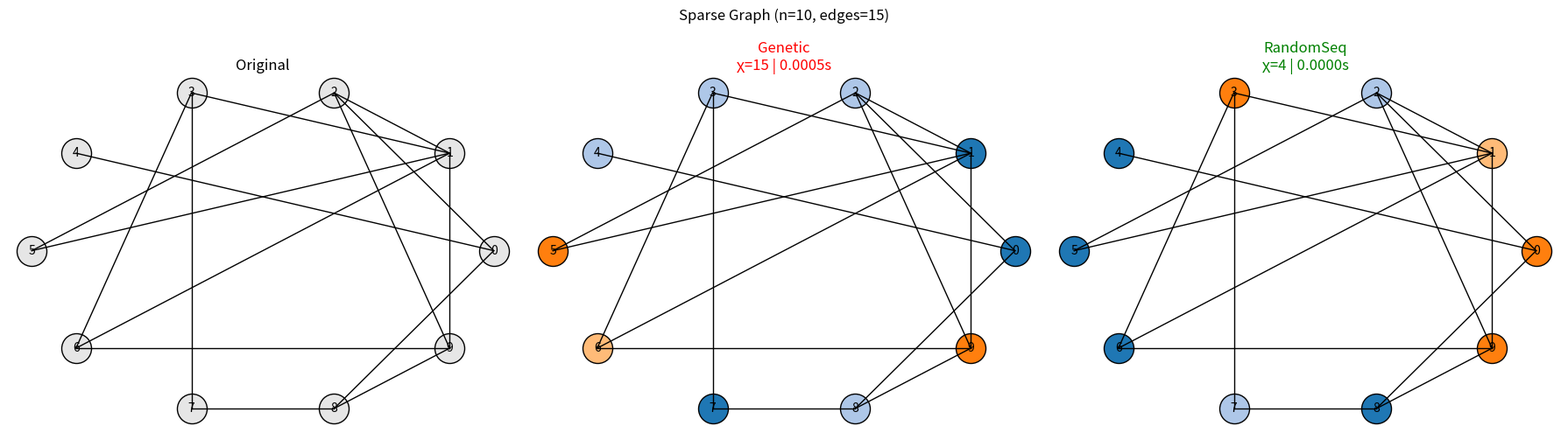
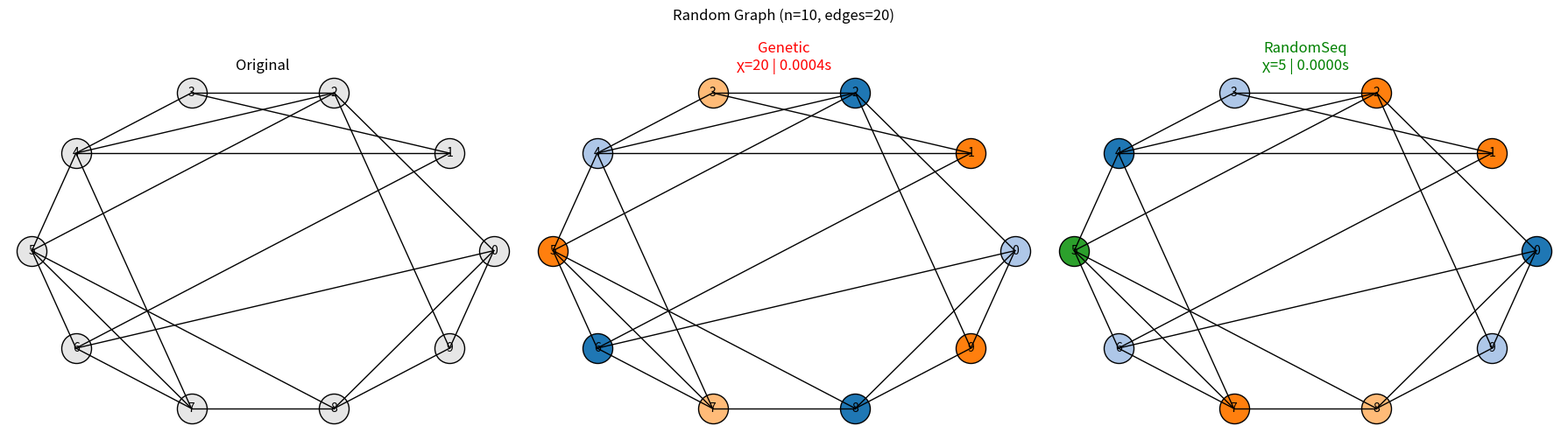
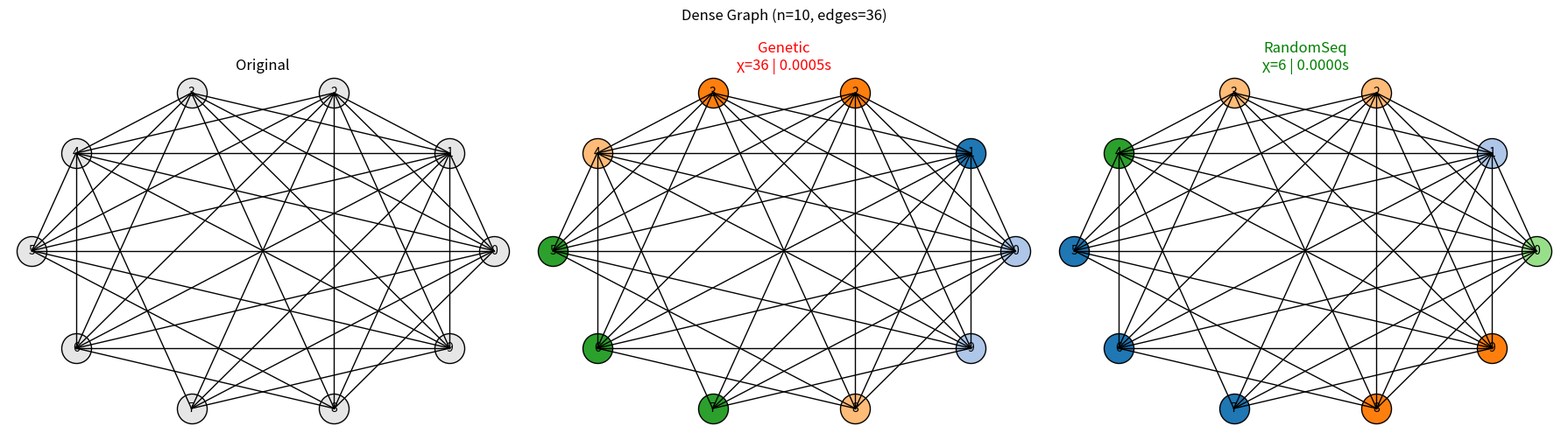
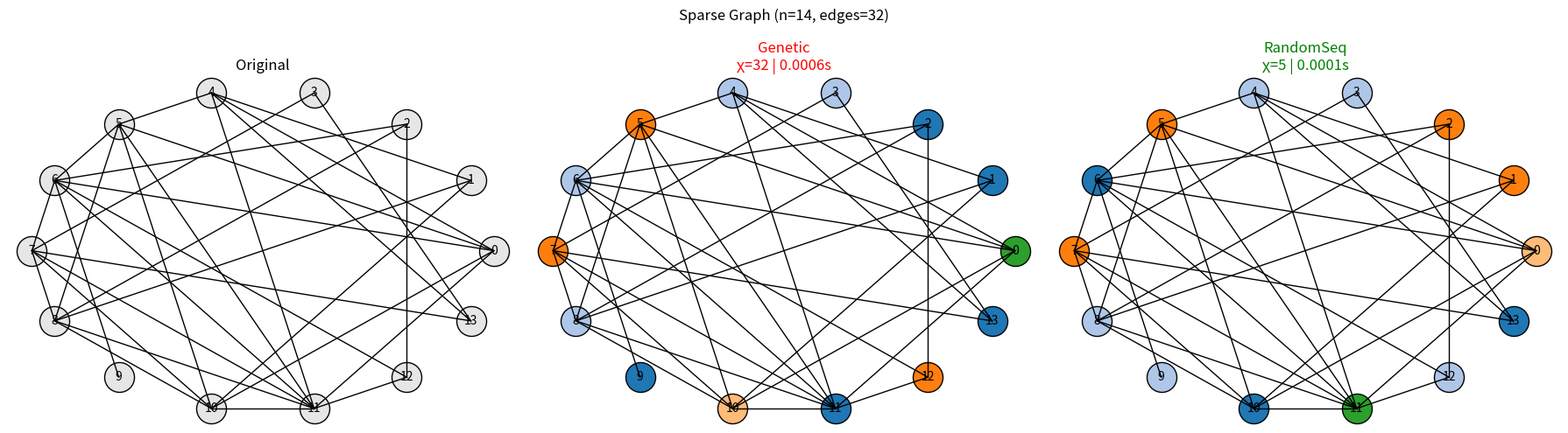
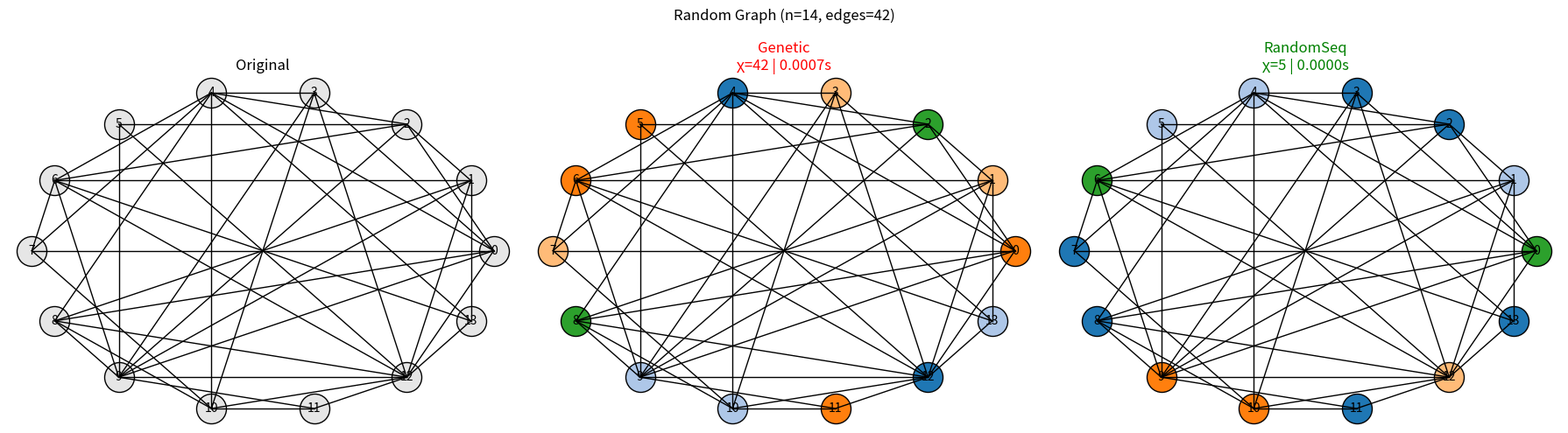
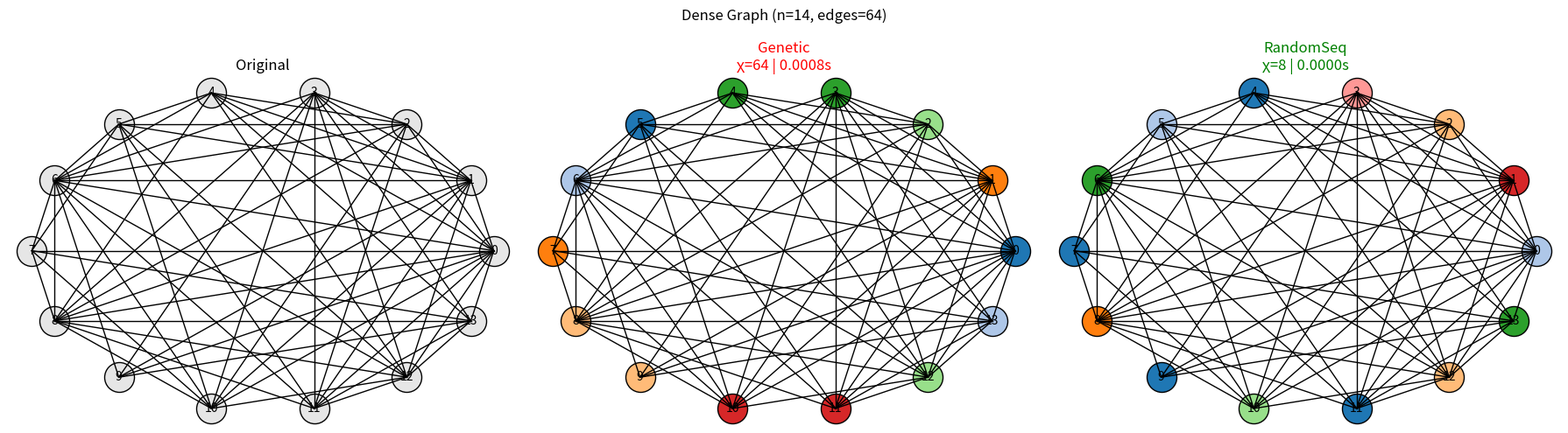
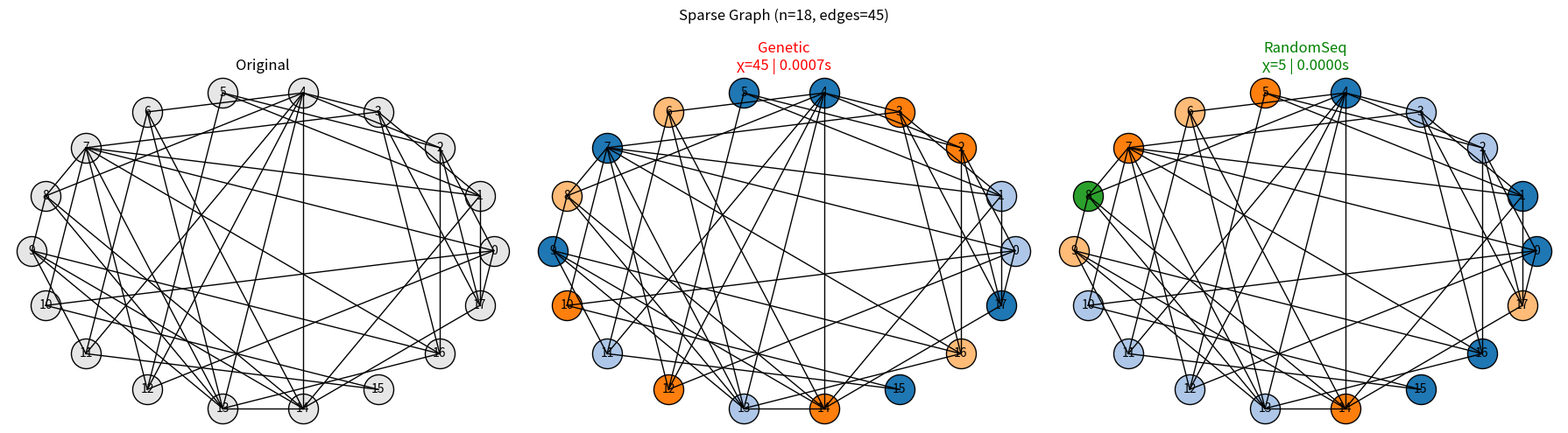
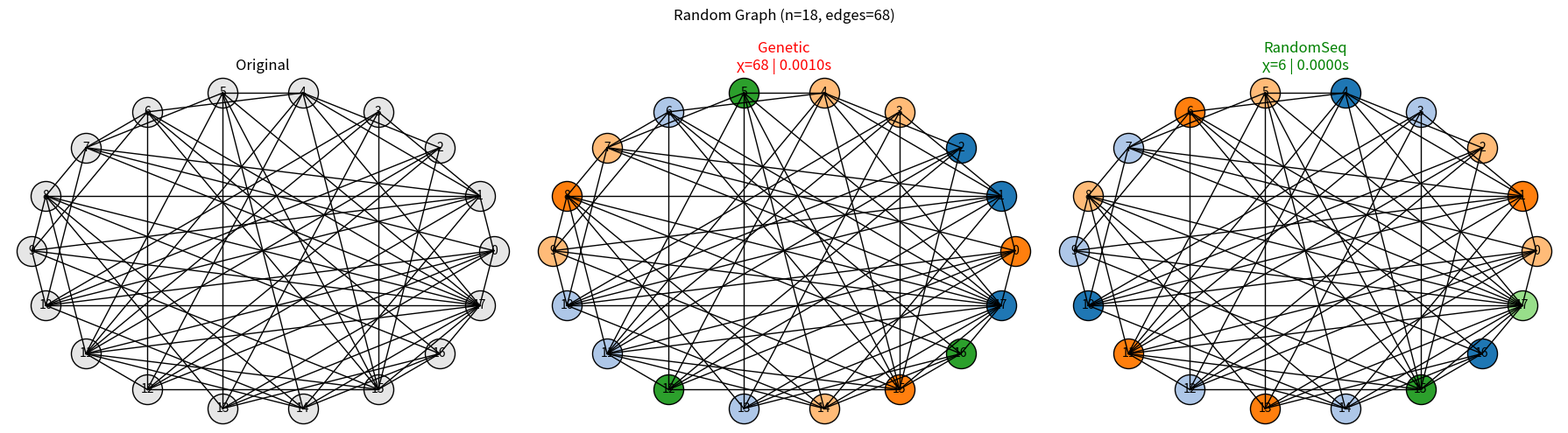
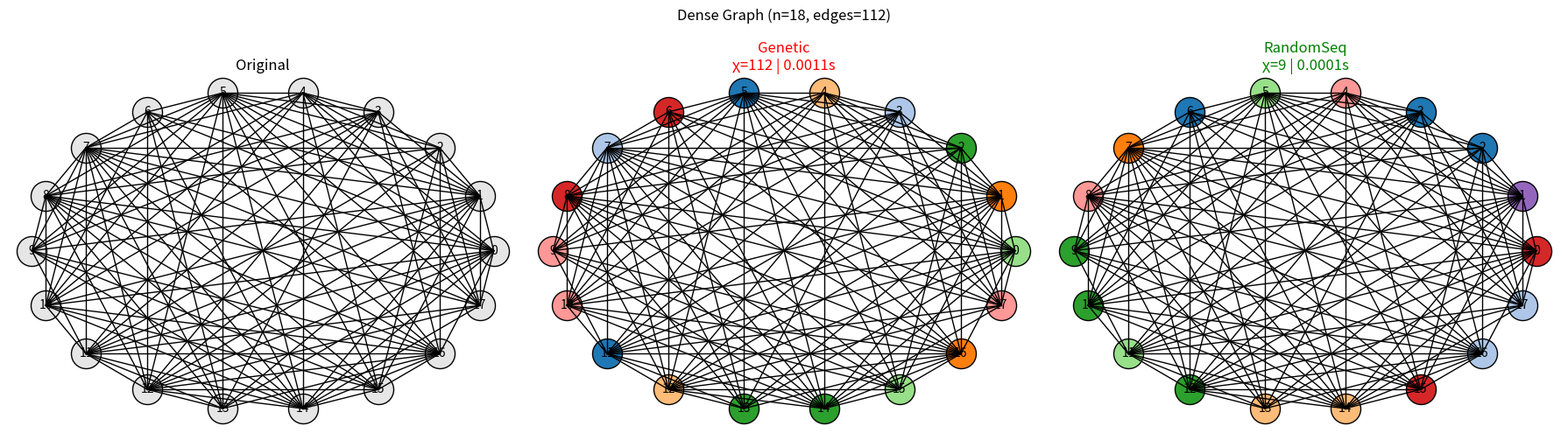

The script that saved these images, in order:
import random
import time
import matplotlib.pyplot as plt
from math import cos, sin, pi

# ==========================================================
# GRAPH GENERATORS
# ==========================================================
def generate_sparse_graph(n): return generate_graph(n, 0.25)
def generate_random_graph(n): return generate_graph(n, 0.45)
def generate_dense_graph(n): return generate_graph(n, 0.70)

def generate_graph(n, p):
    nodes = list(range(n))
    edges = [(u, v) for u in range(n) for v in range(u+1, n) if random.random() < p]
    return nodes, edges


# ==========================================================
# RANDOM SEQUENTIAL COLORING
# ==========================================================
def random_sequential_coloring(nodes, edges):
    graph = {node: set() for node in nodes}
    for u, v in edges:
        graph[u].add(v)
        graph[v].add(u)

    order = nodes.copy()
    random.shuffle(order)

    coloring = {}
    for node in order:
        used = {coloring[n] for n in graph[node] if n in coloring}
        c = 0
        while c in used:
            c += 1
        coloring[node] = c

    return coloring, max(coloring.values()) + 1


# ==========================================================
# GENETIC ALGORITHM  (same as before)
# ==========================================================
def build_adjacency(nodes, edges):
    adj = {node: [] for node in nodes}
    for u, v in edges:
        adj[u].append(v)
        adj[v].append(u)
    return adj

def fitness(chrom, adj):
    return sum(1 for node in chrom for nei in adj[node] if nei > node and chrom[node] == chrom[nei])

def greedy_init(nodes, adj, k):
    coloring = {}
    for node in sorted(nodes, key=lambda x: len(adj[x]), reverse=True):
        avail = {coloring[n] for n in adj[node] if n in coloring}
        for c in range(k):
            if c not in avail:
                coloring[node] = c; break
        else:
            coloring[node] = random.randint(0, k - 1)
    return coloring

def generate_population(nodes, adj, pop_size, k):
    p = [greedy_init(nodes, adj, k) for _ in range(pop_size // 2)]
    p += [{node: random.randint(0, k - 1) for node in nodes} for _ in range(pop_size - len(p))]
    return p

def crossover(p1, p2):
    return {node: (p1[node] if random.random() < 0.5 else p2[node]) for node in p1}

def mutate(chrom, k):
    for node in chrom:
        if random.random() < 0.1:
            chrom[node] = random.randint(0, k - 1)
    return chrom

def genetic_algorithm(nodes, edges, k_estimate, pop_size=70, max_gen=200):
    adj = build_adjacency(nodes, edges)
    for k in range(k_estimate, 0, -1):
        pop = generate_population(nodes, adj, pop_size, k)
        best = None; best_fit = 9999

        for _ in range(max_gen):
            scored = [(fitness(c, adj), c) for c in pop]
            scored.sort(key=lambda x: x[0])
            f, c = scored[0]
            if f < best_fit:
                best_fit, best = f, c.copy()
            if best_fit == 0: break

            new_pop = [x[1] for x in scored[:pop_size // 5]]
            while len(new_pop) < pop_size:
                p1 = random.choice(pop); p2 = random.choice(pop)
                ch = crossover(p1, p2)
                ch = mutate(ch, k)
                new_pop.append(ch)
            pop = new_pop

        if best_fit == 0:
            return best, k

    return best, k


# ==========================================================
# VISUALIZATION
# ==========================================================
def layout(n):
    return {i: (cos(2*pi*i/n), sin(2*pi*i/n)) for i in range(n)}

def draw(ax, nodes, edges, coloring, title, pos):
    for u, v in edges:
        ax.plot([pos[u][0], pos[v][0]], [pos[u][1], pos[v][1]], "black", linewidth=1)
    for n in nodes:
        x, y = pos[n]
        col = (0.9, 0.9, 0.9) if coloring is None else plt.cm.tab20(coloring[n] % 20)
        ax.scatter(x, y, s=600, color=[col], edgecolors='black')
        ax.text(x, y, str(n), ha='center', va='center')
    ax.axis('off'); ax.set_title(title)


# ==========================================================
# ONE COMPARISON
# ==========================================================
def run_comparison(nodes, edges, graph_type, n):
    pos = layout(n)

    print("\n▶ Genetic Algorithm")
    t = time.perf_counter()
    ga_coloring, ga_colors = genetic_algorithm(nodes, edges, max(len(edges), 5))
    ga_time = time.perf_counter() - t
    print(f"   GA → χ={ga_colors}, time={ga_time:.4f}s")

    print("▶ Random Sequential")
    t = time.perf_counter()
    rs_coloring, rs_colors = random_sequential_coloring(nodes, edges)
    rs_time = time.perf_counter() - t
    print(f"   RandomSeq → χ={rs_colors}, time={rs_time:.4f}s")

    # winner logic
    if ga_colors < rs_colors:
        winner = "Genetic"
    elif rs_colors < ga_colors:
        winner = "RandomSeq"
    else:
        winner = "Genetic" if ga_time < rs_time else "RandomSeq"

    fig, ax = plt.subplots(1, 3, figsize=(18, 5))
    fig.suptitle(f"{graph_type} Graph (n={n}, edges={len(edges)})")

    draw(ax[0], nodes, edges, None, "Original", pos)
    draw(ax[1], nodes, edges, ga_coloring, f"Genetic\nχ={ga_colors} | {ga_time:.4f}s", pos)
    draw(ax[2], nodes, edges, rs_coloring, f"RandomSeq\nχ={rs_colors} | {rs_time:.4f}s", pos)

    ax[1].title.set_color("green" if winner == "Genetic" else "red")
    ax[2].title.set_color("green" if winner == "RandomSeq" else "red")

    plt.tight_layout(); plt.show()

    return {"type": graph_type, "n": n, "edges": len(edges),
            "ga": ga_colors, "rs": rs_colors, "winner": winner}


# ==========================================================
# FINAL TABLE
# ==========================================================
def print_results(results):
    print("\n" + "="*100)
    print("FINAL COMPARISON — GENETIC vs RANDOM SEQUENTIAL")
    print("="*100)
    print(f"{'Graph':<10} {'n':<4} {'|E|':<5} {'GA χ':<6} {'RS χ':<6} {'Winner':<10}")
    print("-"*100)

    ga_wins = sum(r['winner'] == "Genetic" for r in results)
    for r in results:
        print(f"{r['type']:<10} {r['n']:<4} {r['edges']:<5} {r['ga']:<6} {r['rs']:<6} {r['winner']:<10}")

    print("="*100)
    print(f"🏆 TOTAL WINS → Genetic: {ga_wins}, RandomSeq: {len(results)-ga_wins}")
    print("\n📌 Conclusion:")
    print("• RandomSeq is extremely fast but unstable and highly dependent on random node ordering.")
    print("• Genetic Algorithm is slower but consistently yields lower chromatic numbers.")
    print("✔ Therefore, GA is superior when solution quality is the priority.")


# ==========================================================
# MAIN
# ==========================================================
random.seed(42)
results = []

for n, label in [(10, "Small"), (14, "Medium"), (18, "Large")]:
    for name, gen in [("Sparse", generate_sparse_graph),
                      ("Random", generate_random_graph),
                      ("Dense", generate_dense_graph)]:
        nodes, edges = gen(n)
        results.append(run_comparison(nodes, edges, name, n))

print_results(results)
print("\n✔ COMPLETE!")
